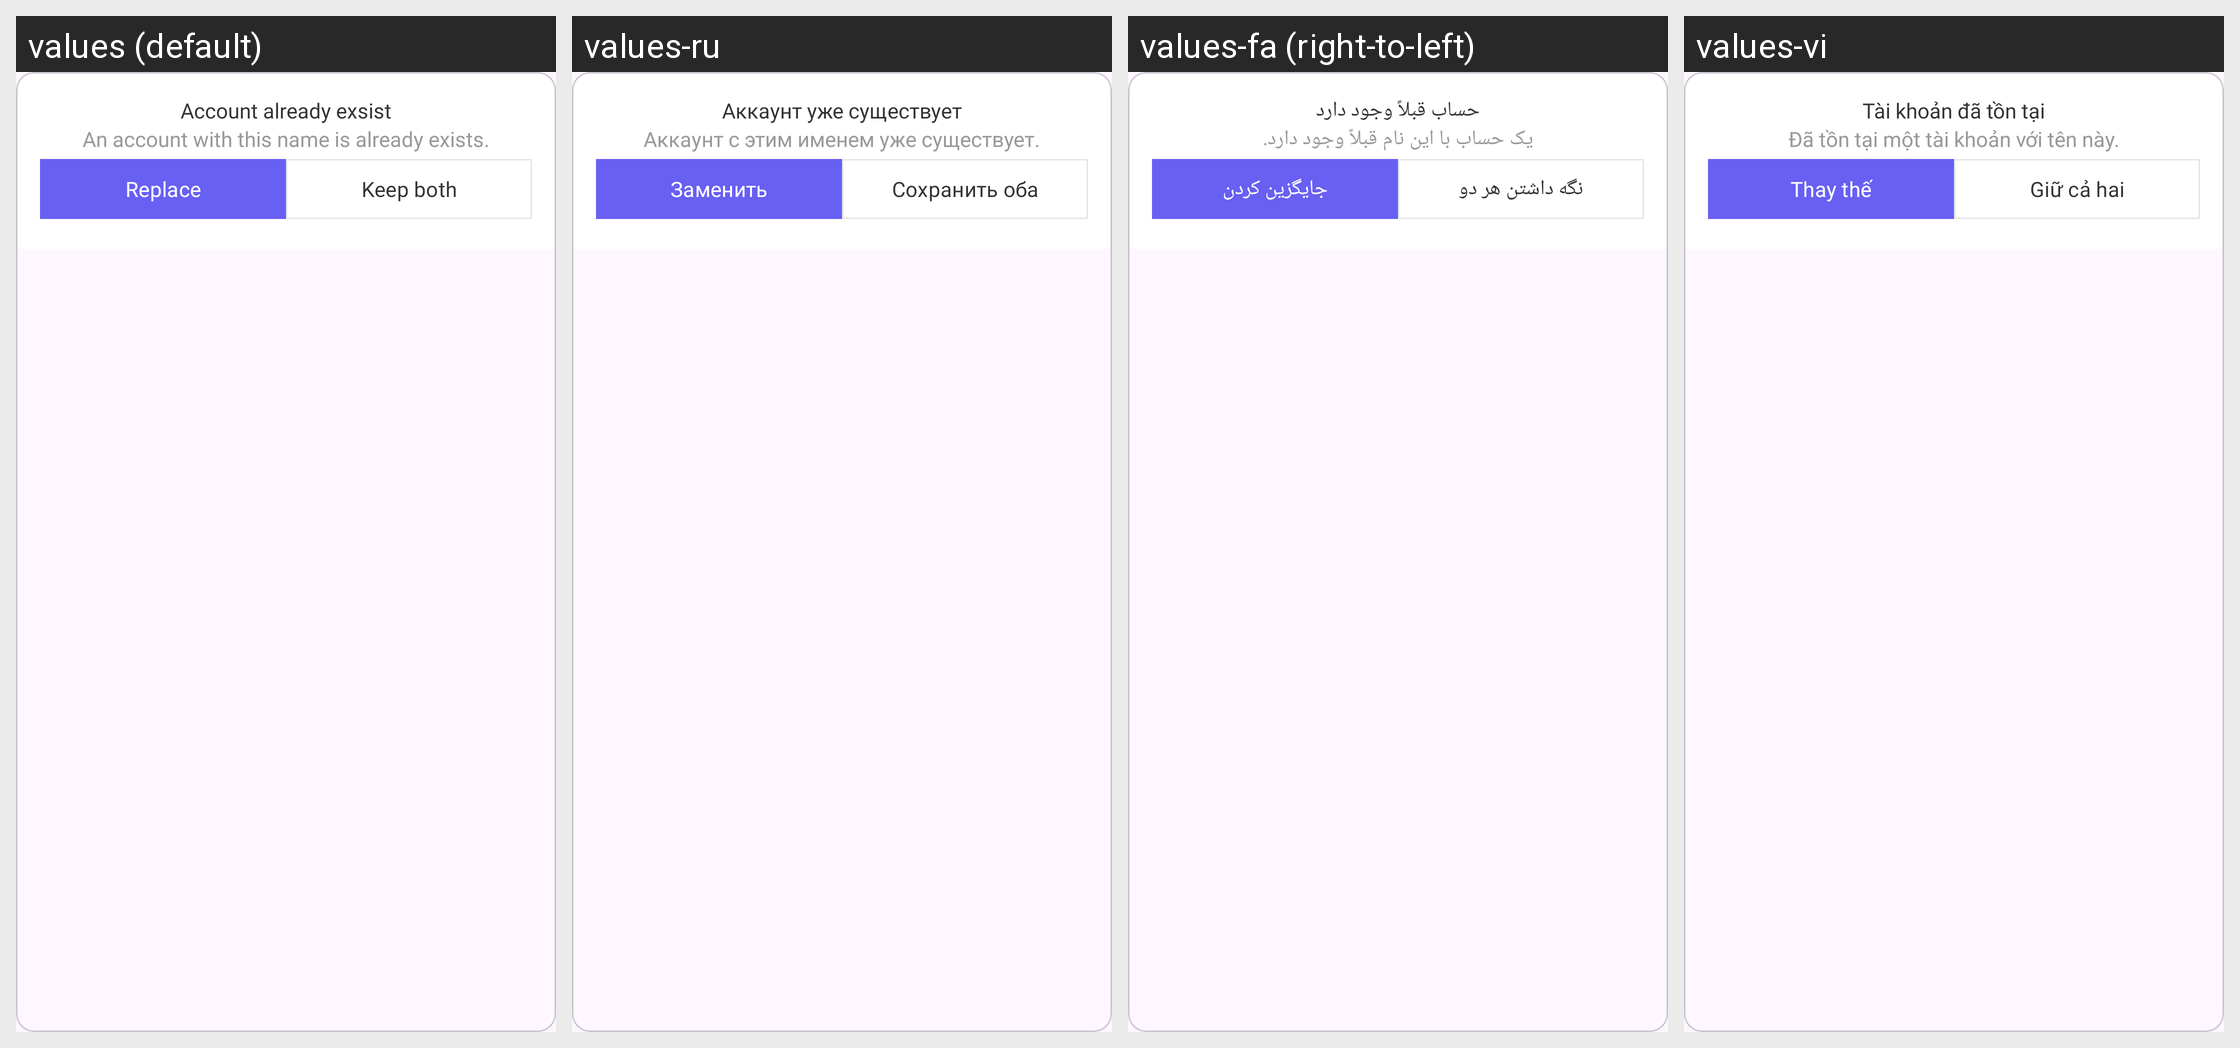

This grid shows one Android layout under several languages. Give, for every string resource on the screen, its name, the default text and each shown locale's text.
Android screen res/layout/dialog_replace_account.xml rendered under 4 locales, left to right: values (default), values-ru, values-fa (right-to-left), values-vi. Device: Nexus 5 (rendered at 1080×1920; each locale shown at half size, 540×960, under a caption strip naming it); theme Theme.Authenticator.
Other locales in the repository, not shown: values-af, values-ar, values-cs, values-da, values-de, values-el, values-es, values-hi, values-in, values-it, values-ja, values-ko, values-ms, values-nl, values-no, values-pt, values-th, values-tr, values-zh.
Strings drawn on this screen, with the default value and each locale's value (text and hints the layout hard-codes, and strings that could not be matched under every locale, appear in the picture but are not listed):

account_already_exsist
  values: Account already exsist
  values-ru: Аккаунт уже существует
  values-fa: حساب قبلاً وجود دارد
  values-vi: Tài khoản đã tồn tại

do_you_want_replace
  values: An account with this name is already exists.
  values-ru: Аккаунт с этим именем уже существует.
  values-fa: یک حساب با این نام قبلاً وجود دارد.
  values-vi: Đã tồn tại một tài khoản với tên này.

replace
  values: Replace
  values-ru: Заменить
  values-fa: جایگزین کردن
  values-vi: Thay thế

keep
  values: Keep both
  values-ru: Сохранить оба
  values-fa: نگه داشتن هر دو
  values-vi: Giữ cả hai
